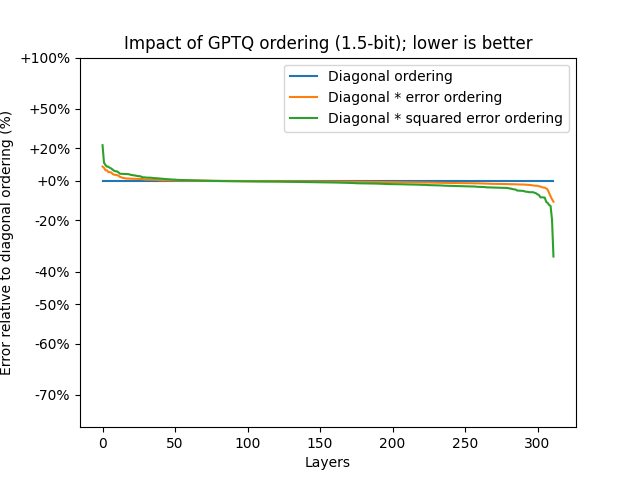

Values plotted in this chart, from the file beside it:
Data	Scaling	Diag	DiagErr	DiagSqErr
bloom-560m/0.mlp.dense_4h_to_h	mse	0.002253	0.002278	0.002118
bloom-560m/0.mlp.dense_h_to_4h	mse	0.02658	0.02655	0.02661
bloom-560m/0.self_attention.dense	mse	0.0008345	0.0008744	0.000912
bloom-560m/0.self_attention.query_key_va…	mse	0.04526	0.04512	0.0444
bloom-560m/1.mlp.dense_4h_to_h	mse	0.001918	0.0019	0.001865
bloom-560m/1.mlp.dense_h_to_4h	mse	0.0357	0.03569	0.03572
bloom-560m/1.self_attention.dense	mse	0.0004608	0.0004521	0.0004591
bloom-560m/1.self_attention.query_key_va…	mse	0.04931	0.04912	0.04837
bloom-560m/10.mlp.dense_4h_to_h	mse	0.003121	0.003074	0.003026
bloom-560m/10.mlp.dense_h_to_4h	mse	0.0504	0.05036	0.0501
bloom-560m/10.self_attention.dense	mse	0.001507	0.00148	0.001461
bloom-560m/10.self_attention.query_key_v…	mse	1.141	1.149	1.147
bloom-560m/11.mlp.dense_4h_to_h	mse	0.00322	0.003165	0.003098
bloom-560m/11.mlp.dense_h_to_4h	mse	0.05119	0.05122	0.04845
bloom-560m/11.self_attention.dense	mse	0.001456	0.001453	0.001447
bloom-560m/11.self_attention.query_key_v…	mse	0.3919	0.3943	0.3966
bloom-560m/12.mlp.dense_4h_to_h	mse	0.003562	0.003495	0.003426
bloom-560m/12.mlp.dense_h_to_4h	mse	0.0621	0.06207	0.06186
bloom-560m/12.self_attention.dense	mse	0.001451	0.001438	0.00143
bloom-560m/12.self_attention.query_key_v…	mse	0.517	0.5203	0.5155
bloom-560m/13.mlp.dense_4h_to_h	mse	0.003493	0.003435	0.003359
bloom-560m/13.mlp.dense_h_to_4h	mse	0.06523	0.06491	0.06506
bloom-560m/13.self_attention.dense	mse	0.001515	0.001505	0.00149
bloom-560m/13.self_attention.query_key_v…	mse	0.3733	0.3735	0.3588
bloom-560m/14.mlp.dense_4h_to_h	mse	0.003661	0.003597	0.003527
bloom-560m/14.mlp.dense_h_to_4h	mse	0.06373	0.0637	0.06397
bloom-560m/14.self_attention.dense	mse	0.001275	0.001272	0.001269
bloom-560m/14.self_attention.query_key_v…	mse	0.3568	0.3579	0.3347
bloom-560m/15.mlp.dense_4h_to_h	mse	0.003894	0.00384	0.003775
bloom-560m/15.mlp.dense_h_to_4h	mse	0.06515	0.06517	0.06496
bloom-560m/15.self_attention.dense	mse	0.001323	0.001323	0.001317
bloom-560m/15.self_attention.query_key_v…	mse	0.3286	0.3305	0.3315
bloom-560m/16.mlp.dense_4h_to_h	mse	0.004355	0.004299	0.004233
bloom-560m/16.mlp.dense_h_to_4h	mse	0.06529	0.06531	0.06536
bloom-560m/16.self_attention.dense	mse	0.001424	0.00142	0.001415
bloom-560m/16.self_attention.query_key_v…	mse	0.361	0.3613	0.3535
bloom-560m/17.mlp.dense_4h_to_h	mse	0.005052	0.004982	0.004893
bloom-560m/17.mlp.dense_h_to_4h	mse	0.06447	0.06452	0.06446
bloom-560m/17.self_attention.dense	mse	0.001467	0.001459	0.001446
bloom-560m/17.self_attention.query_key_v…	mse	0.2684	0.2683	0.2723
bloom-560m/18.mlp.dense_4h_to_h	mse	0.005934	0.005858	0.005762
bloom-560m/18.mlp.dense_h_to_4h	mse	0.06691	0.06689	0.06659
bloom-560m/18.self_attention.dense	mse	0.00189	0.001886	0.00188
bloom-560m/18.self_attention.query_key_v…	mse	0.4556	0.4627	0.4634
bloom-560m/19.mlp.dense_4h_to_h	mse	0.00712	0.007036	0.006907
bloom-560m/19.mlp.dense_h_to_4h	mse	0.06946	0.06935	0.06938
bloom-560m/19.self_attention.dense	mse	0.002389	0.002366	0.00234
bloom-560m/19.self_attention.query_key_v…	mse	0.3902	0.3948	0.3955
bloom-560m/2.mlp.dense_4h_to_h	mse	0.00241	0.002379	0.002334
bloom-560m/2.mlp.dense_h_to_4h	mse	0.05603	0.05606	0.05593
bloom-560m/2.self_attention.dense	mse	0.0004288	0.0004253	0.0004223
bloom-560m/2.self_attention.query_key_va…	mse	0.05741	0.05737	0.05724
bloom-560m/20.mlp.dense_4h_to_h	mse	0.01131	0.01116	0.01079
bloom-560m/20.mlp.dense_h_to_4h	mse	0.07257	0.074	0.07487
bloom-560m/20.self_attention.dense	mse	0.00452	0.004442	0.004325
bloom-560m/20.self_attention.query_key_v…	mse	0.4528	0.4578	0.4609
bloom-560m/21.mlp.dense_4h_to_h	mse	0.0289	0.02922	0.03098
bloom-560m/21.mlp.dense_h_to_4h	mse	0.078	0.08065	0.08075
bloom-560m/21.self_attention.dense	mse	0.01718	0.01707	0.01672
bloom-560m/21.self_attention.query_key_v…	mse	0.5304	0.5354	0.5098
... 252 more rows
